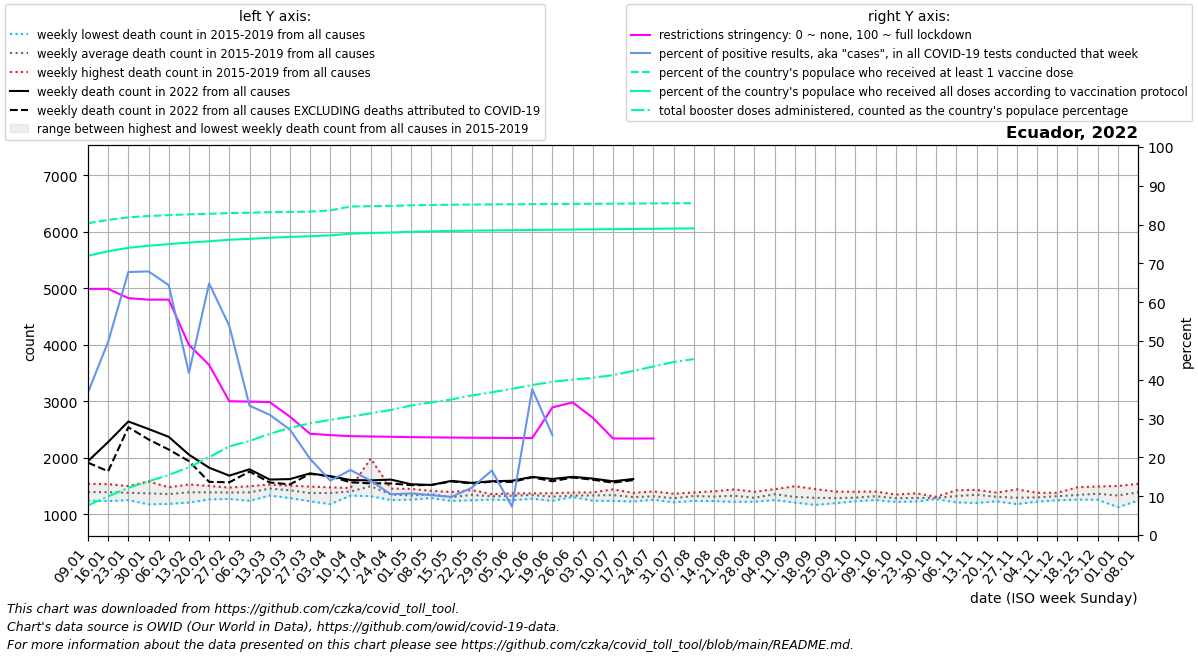

The data file committed next to this chart (first rows):
date, location, time_unit, time, deaths_2010_all_ages, deaths_2011_all_ages, deaths_2012_all_ages, deaths_2013_all_ages, deaths_2014_all_ages, deaths_2015_all_ages, deaths_2016_all_ages, deaths_2017_all_ages, deaths_2018_all_ages, deaths_2019_all_ages, deaths_2020_all_ages, deaths_2021_all_ages, deaths_2022_all_ages, new_deaths, new_cases_smoothed, new_tests_smoothed, positive_test_percent, stringency_index, people_vaccinated, people_fully_vaccinated
2022-01-09, Ecuador, weekly, 1, , , , , , 1327, 1241, 1351, 1502, 1540, 1370, 2006, 1940, 26.0, 12043, 32918, 36.72, 63.43, 14301246, 12806230
2022-01-16, Ecuador, weekly, 2, , , , , , 1234, 1270, 1426, 1496, 1534, 1566, 2194, 2279, 518.0, 36366, 70752, 49.79, 63.43, 14449861, 13013206
2022-01-23, Ecuador, weekly, 3, , , , , , 1305, 1250, 1359, 1492, 1499, 1517, 2342, 2643, 102.0, 60711, 89726, 67.77, 61.05, 14568316, 13171288
2022-01-30, Ecuador, weekly, 4, , , , , , 1176, 1265, 1303, 1581, 1528, 1461, 2208, 2510, 185.0, 50904, 74990, 67.92, 60.65, 14630285, 13266826
2022-02-06, Ecuador, weekly, 5, , , , , , 1184, 1339, 1364, 1418, 1478, 1361, 2234, 2371, 225.0, 44725, 69428, 64.39, 60.65, 14671515, 13339457
2022-02-13, Ecuador, weekly, 6, , , , , , 1208, 1391, 1423, 1395, 1529, 1428, 2214, 2056, 115.0, 23810, 56039, 41.76, 49, 14706683, 13412589
2022-02-20, Ecuador, weekly, 7, , , , , , 1301, 1264, 1400, 1502, 1475, 1508, 2252, 1825, 251.0, 28879, 44536, 64.83, 43.85, 14732385, 13471358
2022-02-27, Ecuador, weekly, 8, , , , , , 1272, 1291, 1473, 1451, 1441, 1479, 2276, 1684, 118.0, 19504, 36300, 53.9, 34.48, 14764208, 13541855
2022-03-06, Ecuador, weekly, 9, , , , , , 1238, 1327, 1497, 1413, 1467, 1544, 2221, 1797, 41.0, 8810, 26536, 33.34, 34.38, 14781554, 13581738
2022-03-13, Ecuador, weekly, 10, , , , , , 1332, 1470, 1527, 1432, 1513, 1440, 2423, 1615, 52.0, 9754, 31200, 30.98, 34.25, 14803164, 13632784
2022-03-20, Ecuador, weekly, 11, , , , , , 1286, 1434, 1500, 1399, 1505, 1473, 2634, 1623, 94.0, 7112, 26192, 27.17, 30.5, 14821384, 13673055
2022-03-27, Ecuador, weekly, 12, , , , , , 1231, 1389, 1491, 1283, 1480, 1524, 2711, 1724, 8.0, 5462, 27734, 19.63, 26.09, 14833073, 13701421
2022-04-03, Ecuador, weekly, 13, , , , , , 1180, 1466, 1477, 1330, 1430, 3762, 2855, 1675, 3.0, 3713, 26172, 14.03, 25.74, 14888953, 13742435
2022-04-10, Ecuador, weekly, 14, , , , , , 1330, 1399, 1441, 1383, 1465, 7224, 3049, 1606, 40.0, 3514, 20976, 16.76, 25.48, 15065266, 13819032
2022-04-17, Ecuador, weekly, 15, , , , , , 1321, 1987, 1411, 1369, 1389, 6402, 3143, 1600, 52.0, 2557, 18288, 14.01, 25.4, 15080492, 13847987
2022-04-24, Ecuador, weekly, 16, , , , , , 1253, 1302, 1454, 1334, 1417, 4476, 3266, 1614, 68.0, 1818, 17337, 10.49, 25.32, 15096240, 13873603
2022-05-01, Ecuador, weekly, 17, , , , , , 1310, 1259, 1321, 1316, 1450, 3485, 3090, 1532, 17.0, 1616, 15116, 10.72, 25.23, 15119395, 13906116
2022-05-08, Ecuador, weekly, 18, , , , , , 1287, 1363, 1363, 1356, 1414, 2842, 2897, 1519, 0.0, 1280, 12408, 10.26, 25.17, 15136165, 13927972
2022-05-15, Ecuador, weekly, 19, , , , , , 1288, 1238, 1394, 1274, 1315, 2613, 2580, 1591, 9.0, 1360, 13865, 9.834, 25.12, 15147816, 13944590
2022-05-22, Ecuador, weekly, 20, , , , , , 1335, 1248, 1352, 1429, 1355, 2311, 2385, 1556, 10.0, 1726, 14188, 12.18, 25.07, 15156331, 13958410
2022-05-29, Ecuador, weekly, 21, , , , , , 1340, 1260, 1357, 1286, 1349, 2185, 2183, 1585, 7.0, 2359, 14190, 16.62, 25.04, 15162414, 13969112
2022-06-05, Ecuador, weekly, 22, , , , , , 1366, 1293, 1362, 1248, 1370, 2116, 2001, 1593, 21.0, 2282, 34002, 7.29, 25.01, 15168493, 13980009
2022-06-12, Ecuador, weekly, 23, , , , , , 1345, 1276, 1364, 1370, 1350, 2083, 1978, 1662, 7.0, 8747, 24255, 37.61, 24.98, 15174285, 13990480
2022-06-19, Ecuador, weekly, 24, , , , , , 1238, 1242, 1344, 1357, 1374, 2178, 1933, 1625, 41.0, 6962, 21894, 25.71, 32.89, 15180532, 14001368
2022-06-26, Ecuador, weekly, 25, , , , , , 1322, 1333, 1306, 1309, 1385, 2147, 1916, 1663, 12.0, 5589, , , 34.18, 15185751, 14010132
2022-07-03, Ecuador, weekly, 26, , , , , , 1318, 1241, 1342, 1388, 1377, 2135, 1829, 1632, 20.0, 8323, , , 30.19, 15190416, 14017804
2022-07-10, Ecuador, weekly, 27, , , , , , 1291, 1237, 1313, 1415, 1441, 2240, 1885, 1584, 24.0, 9055, , , 24.88, 15195266, 14025937
2022-07-17, Ecuador, weekly, 28, , , , , , 1243, 1226, 1379, 1368, 1308, 2428, 1813, 1625, 20.0, 9542, , , 24.87, 15201361, 14035441
2022-07-24, Ecuador, weekly, 29, , , , , , 1285, 1258, 1317, 1324, 1404, 2532, 1744, , 17.0, 16357, , , 24.87, 15207782, 14045395
2022-07-31, Ecuador, weekly, 30, , , , , , 1213, 1248, 1312, 1283, 1365, 2566, 1767, , 15.0, 16366, , , , 15214374, 14055440
2022-08-07, Ecuador, weekly, 31, , , , , , 1236, 1243, 1386, 1376, 1372, 2539, 1620, , 10.0, 6575, , , , 15219102, 14062314
2022-08-14, Ecuador, weekly, 32, , , , , , 1235, 1308, 1262, 1355, 1407, 2478, 1589, , , , , , , , 
2022-08-21, Ecuador, weekly, 33, , , , , , 1221, 1238, 1306, 1440, 1436, 2374, 1550, , , , , , , , 
2022-08-28, Ecuador, weekly, 34, , , , , , 1252, 1267, 1222, 1318, 1399, 2195, 1614, , , , , , , , 
2022-09-04, Ecuador, weekly, 35, , , , , , 1252, 1346, 1294, 1444, 1444, 2079, 1570, , , , , , , , 
2022-09-11, Ecuador, weekly, 36, , , , , , 1209, 1213, 1258, 1361, 1497, 2068, 1528, , , , , , , , 
2022-09-18, Ecuador, weekly, 37, , , , , , 1166, 1245, 1227, 1373, 1447, 1947, 1546, , , , , , , , 
2022-09-25, Ecuador, weekly, 38, , , , , , 1196, 1280, 1259, 1296, 1402, 1880, 1497, , , , , , , , 
2022-10-02, Ecuador, weekly, 39, , , , , , 1240, 1250, 1230, 1352, 1398, 1782, 1606, , , , , , , , 
2022-10-09, Ecuador, weekly, 40, , , , , , 1252, 1309, 1310, 1403, 1325, 1699, 1498, , , , , , , , 
2022-10-16, Ecuador, weekly, 41, , , , , , 1234, 1303, 1220, 1315, 1349, 1828, 1550, , , , , , , , 
2022-10-23, Ecuador, weekly, 42, , , , , , 1226, 1226, 1293, 1326, 1371, 1715, 1477, , , , , , , , 
2022-10-30, Ecuador, weekly, 43, , , , , , 1278, 1270, 1285, 1311, 1306, 1757, 1472, , , , , , , , 
2022-11-06, Ecuador, weekly, 44, , , , , , 1210, 1282, 1319, 1370, 1426, 1680, 1469, , , , , , , , 
2022-11-13, Ecuador, weekly, 45, , , , , , 1201, 1395, 1309, 1394, 1432, 1670, 1581, , , , , , , , 
2022-11-20, Ecuador, weekly, 46, , , , , , 1229, 1303, 1288, 1337, 1384, 1763, 1606, , , , , , , , 
2022-11-27, Ecuador, weekly, 47, , , , , , 1180, 1242, 1261, 1344, 1441, 1809, 1591, , , , , , , , 
2022-12-04, Ecuador, weekly, 48, , , , , , 1224, 1232, 1325, 1331, 1381, 1714, 1528, , , , , , , , 
2022-12-11, Ecuador, weekly, 49, , , , , , 1248, 1295, 1329, 1380, 1350, 1795, 1642, , , , , , , , 
2022-12-18, Ecuador, weekly, 50, , , , , , 1260, 1267, 1260, 1447, 1479, 1665, 1647, , , , , , , , 
2022-12-25, Ecuador, weekly, 51, , , , , , 1257, 1370, 1341, 1492, 1359, 1779, 1733, , , , , , , , 
2023-01-01, Ecuador, weekly, 52, , , , , , 1242, 1447, 1342, 1501, 1127, 1777, 1794, , , , , , , , 
2023-01-08, Ecuador, weekly, 1, , , , , 1327, 1242, 1351, 1502, 1540, 1370, 1913, 1940, , , , , , , , 
